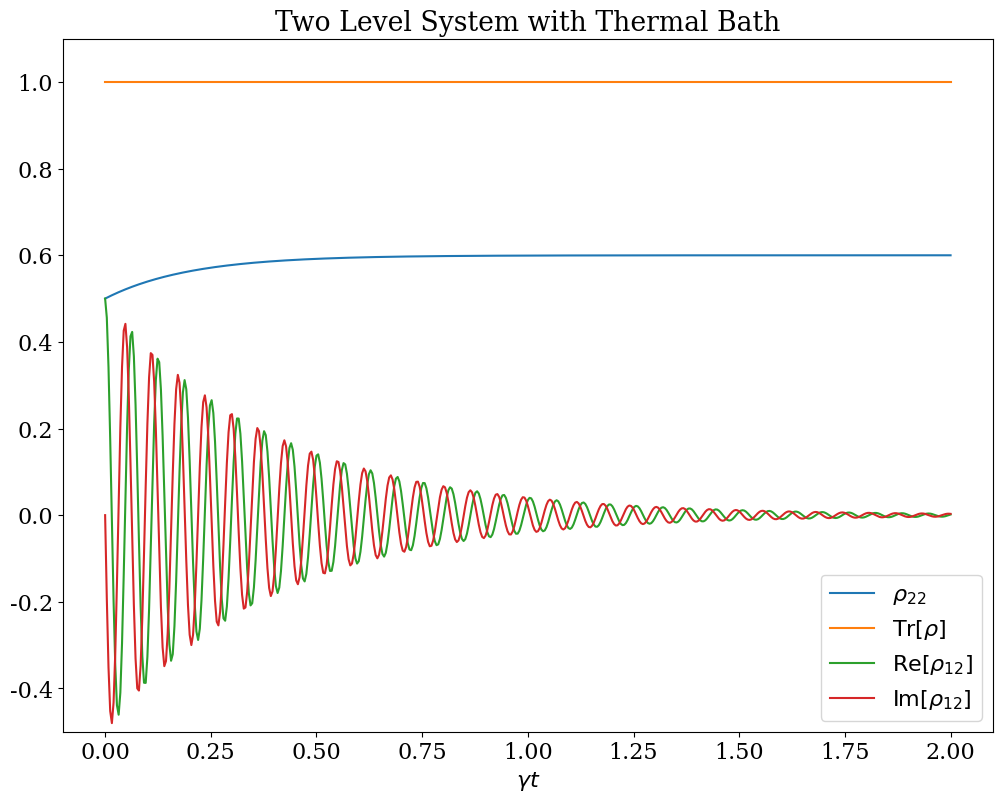

Generate this figure with matplotlib:


# Imports 
import numpy as np
import matplotlib.pyplot as plt
from numpy.linalg import multi_dot


# Defining Operators

sz = np.array([[1,0],[0,-1]])
sp = np.array([[0,1],[0,0]])
sm = np.array([[0,0],[1,0]])

# Equation
def LinEm(x, omega0=10, nth=2, gamma = 0.1):
    res = -1j*(omega0/2)*(np.dot(sz,x)-np.dot(x,sz))
    res += gamma*(nth+1)*(multi_dot([sm,x,sp])-0.5*multi_dot([sp,sm,x])-0.5*multi_dot([x,sp,sm]))
    res +=     gamma*nth*(multi_dot([sp,x,sm])-0.5*multi_dot([sm,sp,x])-0.5*multi_dot([x,sm,sp]))    
    return res


# Integration Method
def RK4step(x, h):
    k1 = LinEm(x)
    k2 = LinEm(x+h*k1/2)
    k3 = LinEm(x+h*k2/2)
    k4 = LinEm(x+h*k3)
    return x+(h/6)*(k1+2*k2+2*k3+k4)

# Simulating

init = np.array([[0.5,0.5],[0.5,0.5]], dtype=complex)

t_i = 0
t_f = 20
nsteps = 500

h = (t_f-t_i)/nsteps

def RK4step(x, h):
    k1 = LinEm(x)
    k2 = LinEm(x+h*k1/2)
    k3 = LinEm(x+h*k2/2)
    k4 = LinEm(x+h*k3)
    return x+(h/6)*(k1+2*k2+2*k3+k4)

solRK = np.zeros((nsteps+1,2,2),dtype=complex)
solRK[0]=init

for step in range(1,solRK.shape[0]):

    solRK[step] = RK4step(solRK[step-1],h)


# Visualising

import matplotlib
matplotlib.rcParams.update({'font.size': 16,'font.family':'serif'})
fig, ax = plt.subplots(figsize=(12, 9))

trange = 0.1*np.linspace(t_i,t_f,nsteps+1)
#plt.plot(trange,np.real(solRK[:,0,0]), label = r'$\rho_{11}$')
plt.plot(trange,np.real(solRK[:,1,1]), label = r'$\rho_{22}$')
plt.plot(trange,np.real(solRK[:,1,1]+solRK[:,0,0]), label = r'$\mathrm{Tr}[\rho]$')
plt.plot(trange,np.real(solRK[:,0,1]), label = r'$\mathrm{Re}[\rho_{12}]$')
plt.plot(trange,np.imag(solRK[:,0,1]), label = r'$\mathrm{Im}[\rho_{12}]$')

plt.xlabel('$\gamma t$')
plt.ylim(-0.5, 1.1)
plt.legend(loc = "best",numpoints=1,frameon=True)
plt.title("Two Level System with Thermal Bath")

plt.show()

